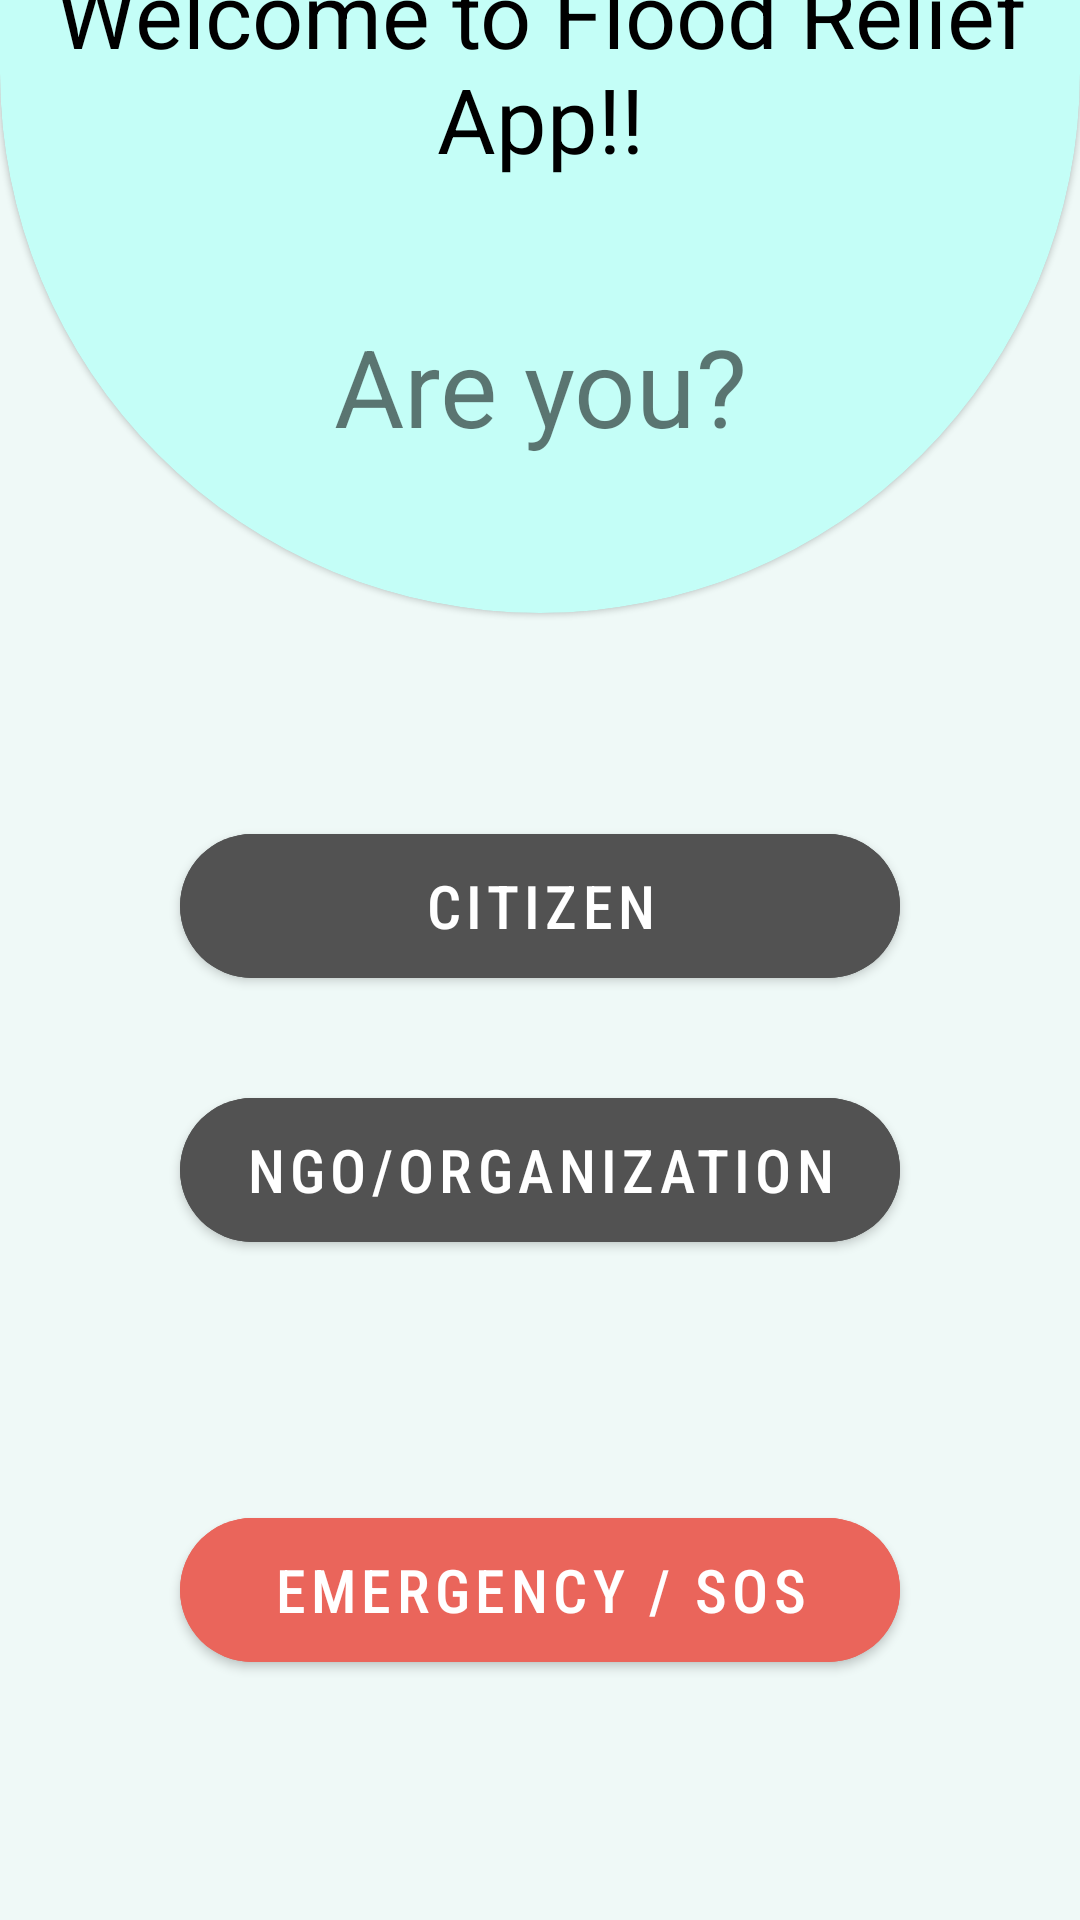

This screen was rendered from an Android layout file. Write that file and the resources it references.
<!-- AndroidManifest.xml: application theme Theme.FloodReleif -->
<!-- res/layout/login_screen_part_one.xml -->
<?xml version="1.0" encoding="utf-8"?>
<androidx.constraintlayout.widget.ConstraintLayout xmlns:android="http://schemas.android.com/apk/res/android"
    xmlns:tools="http://schemas.android.com/tools"
    android:layout_width="match_parent"
    android:layout_height="match_parent"
    android:background="#EFF9F7"
    xmlns:app="http://schemas.android.com/apk/res-auto">

    <com.google.android.material.card.MaterialCardView
        android:id="@+id/materialCardView"
        android:layout_width="match_parent"
        android:layout_height="400dp"
        android:layout_marginBottom="436dp"
        android:backgroundTint="#C4FEF7"
        app:cardCornerRadius="360dp"
        app:layout_constraintBottom_toBottomOf="parent"
        tools:layout_editor_absoluteX="-16dp" >

        <TextView
            android:id="@+id/textView"
            android:layout_marginTop="300dp"
            android:layout_width="match_parent"
            android:layout_height="wrap_content"
            android:text="Are you?"
            android:textSize="36sp"
            android:textAlignment="center"
            android:visibility="visible" />

        <TextView
            android:id="@+id/textView2"
            android:layout_marginTop="180dp"
            android:layout_width="match_parent"
            android:layout_height="wrap_content"
            android:text="Welcome to Flood Relief App!!"
            android:textSize="30sp"
            android:textColor="@color/black"
            android:textAlignment="center" />
    </com.google.android.material.card.MaterialCardView>

    <com.google.android.material.button.MaterialButton
        android:id="@+id/citizenButton"
        android:layout_width="match_parent"
        android:layout_height="60dp"
        android:layout_marginStart="60dp"
        android:layout_marginTop="68dp"
        android:layout_marginEnd="60dp"
        android:backgroundTint="#525252"
        android:fontFamily="sans-serif-condensed-medium"
        android:text="Citizen"
        android:textSize="20sp"
        app:cornerRadius="36dp"
        app:layout_constraintEnd_toEndOf="parent"
        app:layout_constraintHorizontal_bias="0.0"
        app:layout_constraintStart_toStartOf="parent"
        app:layout_constraintTop_toBottomOf="@+id/materialCardView" />

    <com.google.android.material.button.MaterialButton
        android:id="@+id/ngoButton"
        android:layout_width="match_parent"
        android:layout_height="60dp"
        android:layout_marginStart="60dp"
        android:layout_marginEnd="60dp"
        android:layout_marginBottom="220dp"
        android:backgroundTint="#525252"
        android:fontFamily="sans-serif-condensed-medium"
        android:text="NGO/Organization"
        android:textSize="20sp"
        app:cornerRadius="36dp"
        app:layout_constraintBottom_toBottomOf="parent"
        app:layout_constraintEnd_toEndOf="parent"
        app:layout_constraintHorizontal_bias="0.0"
        app:layout_constraintStart_toStartOf="parent" />

    <com.google.android.material.button.MaterialButton
        android:id="@+id/emergencySosButton"
        android:layout_width="match_parent"
        android:layout_height="60dp"
        android:layout_marginStart="60dp"
        android:layout_marginEnd="60dp"
        android:layout_marginBottom="80dp"
        android:backgroundTint="#ea655b"
        android:fontFamily="sans-serif-condensed-medium"
        android:text="Emergency / SOS"
        android:textSize="20sp"
        app:cornerRadius="36dp"
        app:layout_constraintBottom_toBottomOf="parent"
        app:layout_constraintEnd_toEndOf="parent"
        app:layout_constraintHorizontal_bias="0.0"
        app:layout_constraintStart_toStartOf="parent" />

</androidx.constraintlayout.widget.ConstraintLayout>
<!-- resources referenced by this layout -->
<resources>
  <style name="Theme.FloodReleif" parent="Theme.MaterialComponents.DayNight.NoActionBar">
          
          <item name="colorPrimary">@color/purple_500</item>
          <item name="colorPrimaryVariant">@color/purple_700</item>
          <item name="colorOnPrimary">@color/white</item>
          
          <item name="colorSecondary">@color/teal_200</item>
          <item name="colorSecondaryVariant">@color/teal_700</item>
          <item name="colorOnSecondary">@color/black</item>
          
          <item name="android:statusBarColor" tools:targetApi="l">?attr/colorPrimaryVariant</item>
          
      </style>
  <!-- not gathered from this repository: default colours our renderer supplied (Android Studio template values) -->
  <color name="purple_500">#FF6200EE</color>
  <color name="purple_700">#FF3700B3</color>
  <color name="teal_200">#FF03DAC5</color>
  <color name="teal_700">#FF018786</color>
  <color name="black">#FF000000</color>
  <color name="white">#FFFFFFFF</color>
</resources>
